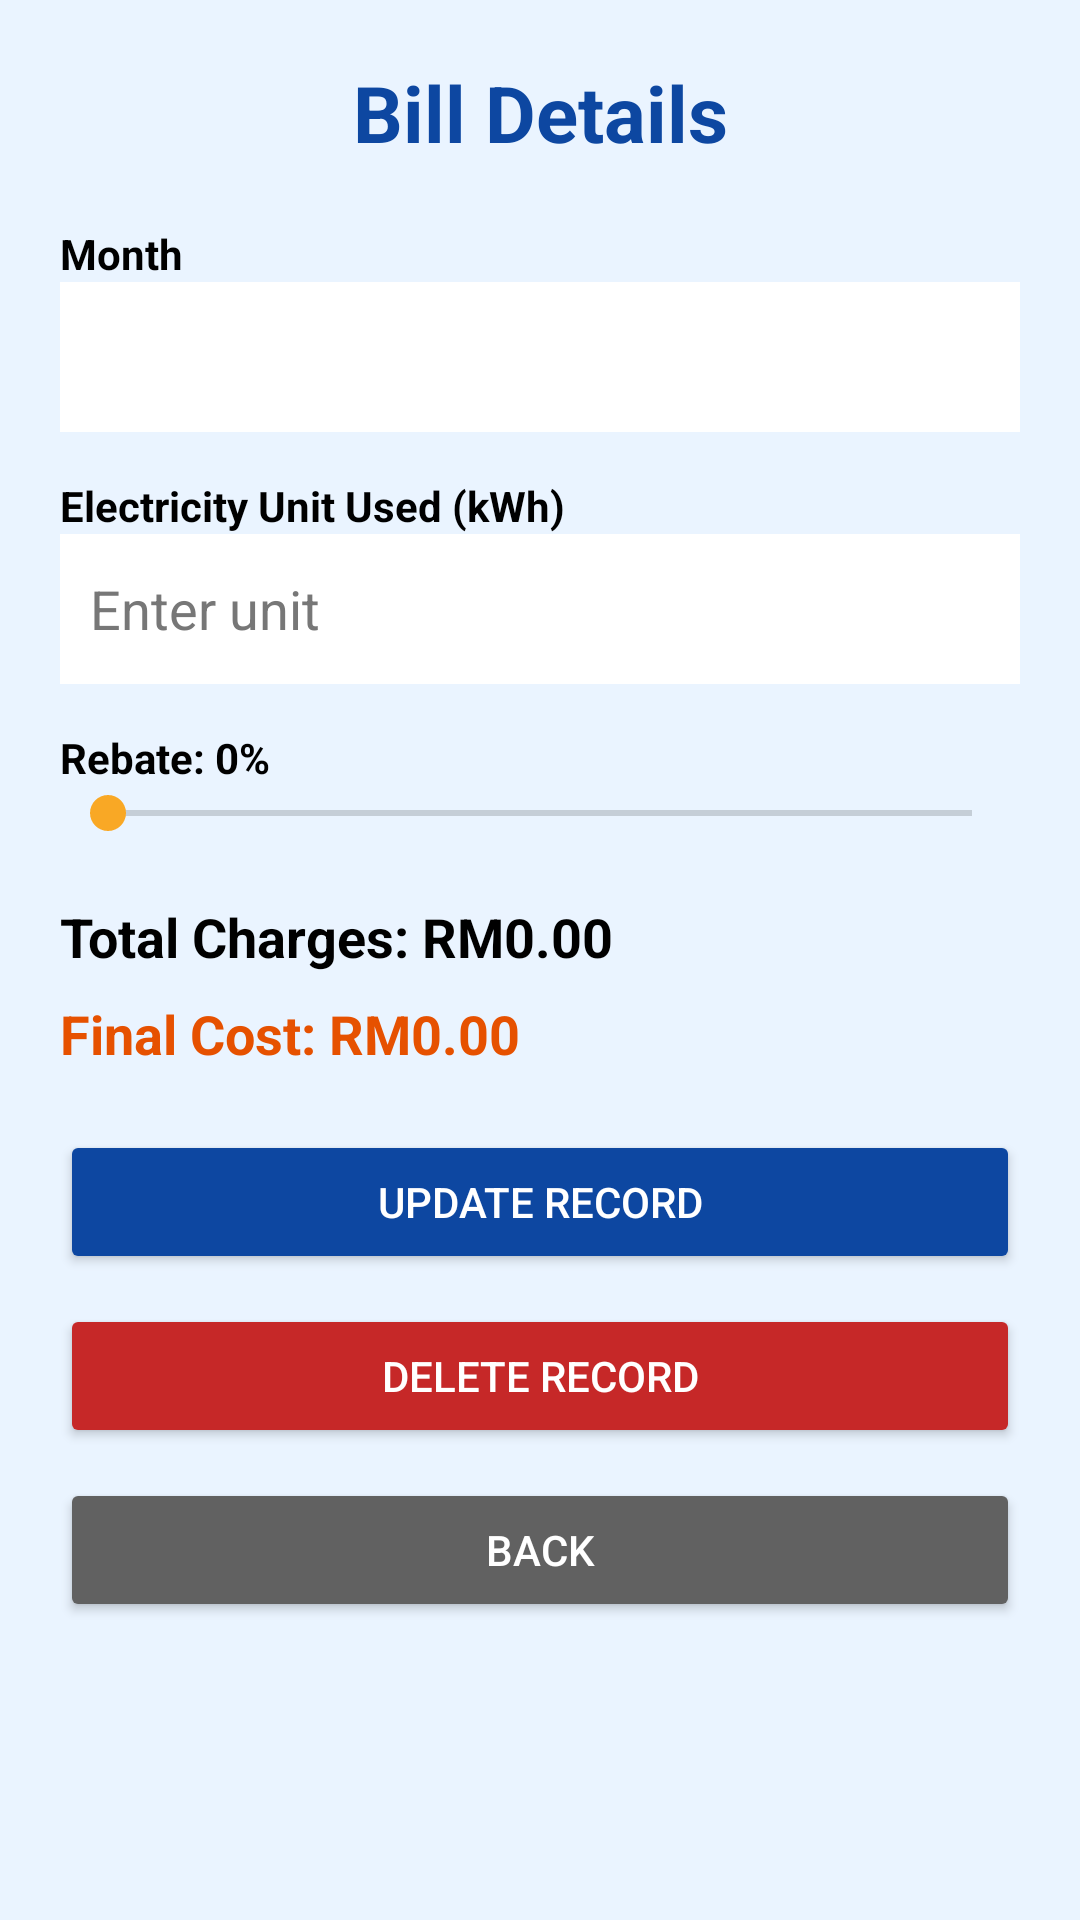

This screen was rendered from an Android layout file. Write that file and the resources it references.
<!-- AndroidManifest.xml: application theme Theme.MyWattCalculator -->
<!-- res/layout/activity_detail.xml -->
<?xml version="1.0" encoding="utf-8"?>
<ScrollView xmlns:android="http://schemas.android.com/apk/res/android"
    android:layout_width="match_parent"
    android:layout_height="match_parent"
    android:background="@color/soft_blue_bg"
    android:fitsSystemWindows="true">

    <LinearLayout
        android:layout_width="match_parent"
        android:layout_height="wrap_content"
        android:orientation="vertical"
        android:padding="20dp">

        <TextView
            android:layout_width="match_parent"
            android:layout_height="wrap_content"
            android:text="Bill Details"
            android:textSize="26sp"
            android:textStyle="bold"
            android:textColor="#0D47A1"
            android:gravity="center"
            android:paddingBottom="20dp" />

        <TextView
            android:layout_width="match_parent"
            android:layout_height="wrap_content"
            android:text="Month"
            android:textStyle="bold"
            android:textColor="#000000" />

        <Spinner
            android:id="@+id/spinnerMonthDetail"
            android:layout_width="match_parent"
            android:layout_height="50dp"
            android:background="#FFFFFF" />

        <TextView
            android:layout_width="match_parent"
            android:layout_height="wrap_content"
            android:text="Electricity Unit Used (kWh)"
            android:textStyle="bold"
            android:textColor="#000000"
            android:layout_marginTop="15dp" />

        <EditText
            android:id="@+id/editTextUnitDetail"
            android:layout_width="match_parent"
            android:layout_height="50dp"
            android:hint="Enter unit"
            android:inputType="number"
            android:background="#FFFFFF"
            android:textColor="#000000"
            android:textColorHint="#777777"
            android:padding="10dp" />

        <TextView
            android:id="@+id/textRebateValueDetail"
            android:layout_width="match_parent"
            android:layout_height="wrap_content"
            android:text="Rebate: 0%"
            android:textStyle="bold"
            android:textColor="#000000"
            android:layout_marginTop="15dp" />

        <SeekBar
            android:id="@+id/seekBarRebateDetail"
            android:layout_width="match_parent"
            android:layout_height="wrap_content"
            android:max="5"
            android:progress="0" />

        <TextView
            android:id="@+id/textTotalChargesDetail"
            android:layout_width="match_parent"
            android:layout_height="wrap_content"
            android:text="Total Charges: RM0.00"
            android:textSize="18sp"
            android:textStyle="bold"
            android:textColor="#000000"
            android:paddingTop="20dp" />

        <TextView
            android:id="@+id/textFinalCostDetail"
            android:layout_width="match_parent"
            android:layout_height="wrap_content"
            android:text="Final Cost: RM0.00"
            android:textSize="18sp"
            android:textStyle="bold"
            android:textColor="#E65100"
            android:paddingTop="8dp" />

        <Button
            android:id="@+id/buttonUpdate"
            android:layout_width="match_parent"
            android:layout_height="wrap_content"
            android:text="Update Record"
            android:layout_marginTop="20dp"
            android:backgroundTint="#0D47A1"
            android:textColor="#FFFFFF" />

        <Button
            android:id="@+id/buttonDelete"
            android:layout_width="match_parent"
            android:layout_height="wrap_content"
            android:text="Delete Record"
            android:layout_marginTop="10dp"
            android:backgroundTint="#C62828"
            android:textColor="#FFFFFF" />

        <Button
            android:id="@+id/buttonBackDetail"
            android:layout_width="match_parent"
            android:layout_height="wrap_content"
            android:text="Back"
            android:layout_marginTop="10dp"
            android:backgroundTint="#616161"
            android:textColor="#FFFFFF" />

    </LinearLayout>
</ScrollView>
<!-- resources referenced by this layout -->
<resources>
  <color name="soft_blue_bg">#EAF4FF</color>
  <style name="Theme.MyWattCalculator" parent="Theme.MaterialComponents.DayNight.DarkActionBar">
          <item name="colorPrimary">#0D47A1</item>
          <item name="colorPrimaryVariant">#0D47A1</item>
          <item name="colorOnPrimary">#FFFFFF</item>
          <item name="colorSecondary">#F9A825</item>
          <item name="android:windowLightStatusBar">true</item>
      </style>
</resources>
